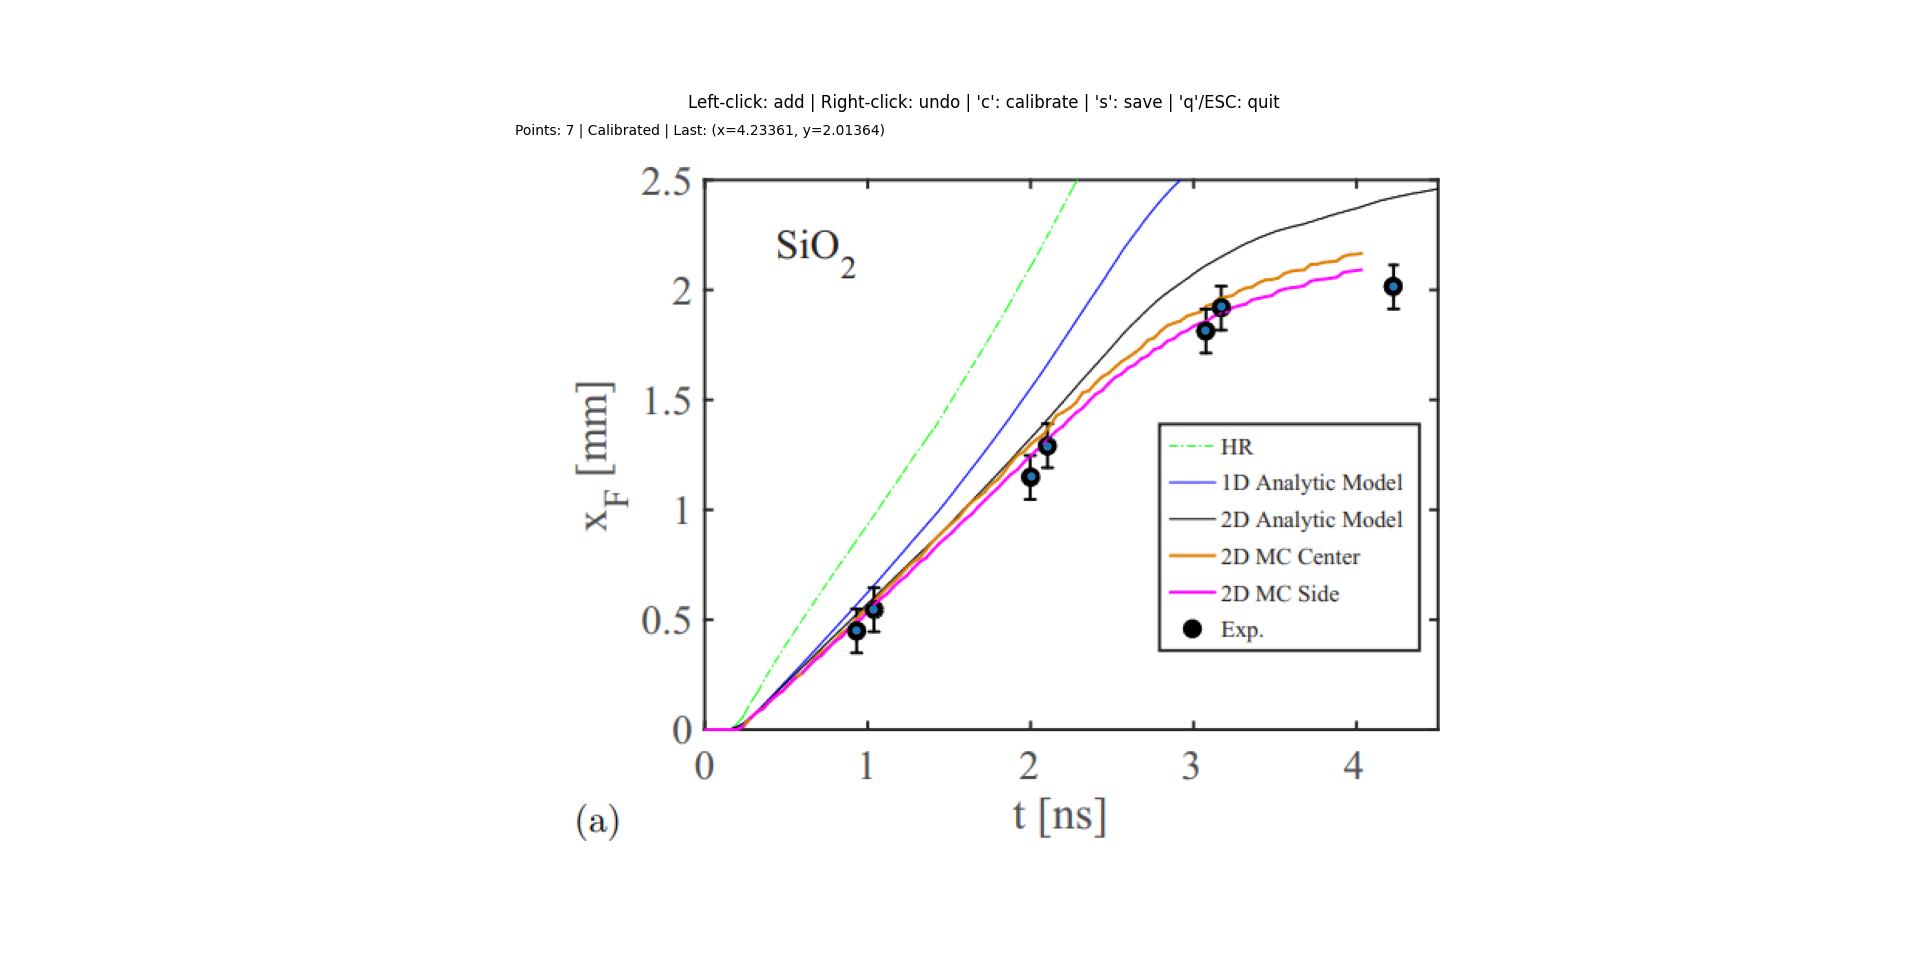

The table this chart was drawn from, first rows:
index, x, y
0, 0.9324, 0.45
1, 1.037, 0.5455
2, 2.008, 1.15
3, 2.107, 1.286
4, 3.078, 1.814
5, 3.176, 1.923
6, 4.234, 2.014
